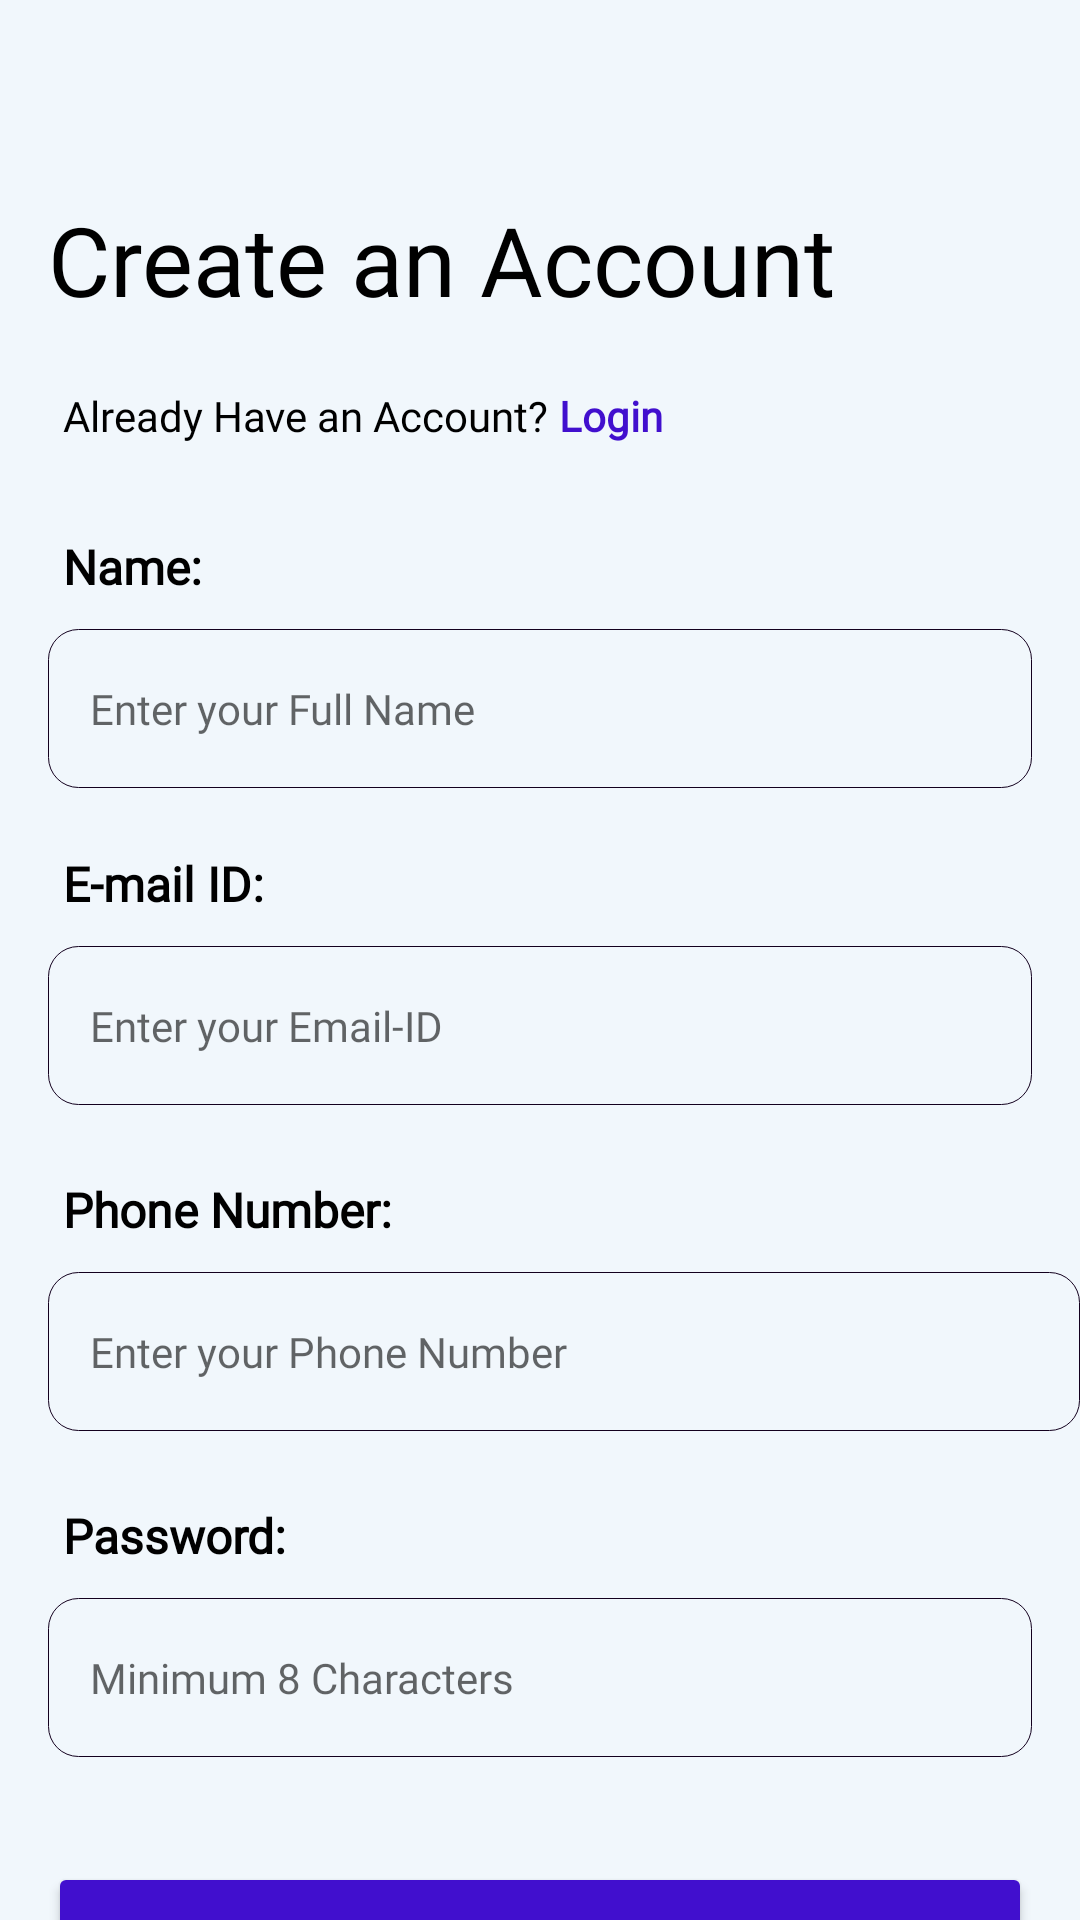

Android layout source for this screen:
<!-- AndroidManifest.xml: application theme Theme.ADGVITFINAL -->
<!-- res/layout/activity_signup1.xml -->
<?xml version="1.0" encoding="utf-8"?>
<androidx.constraintlayout.widget.ConstraintLayout xmlns:android="http://schemas.android.com/apk/res/android"
    xmlns:app="http://schemas.android.com/apk/res-auto"
    xmlns:tools="http://schemas.android.com/tools"
    android:layout_width="match_parent"
    android:layout_height="match_parent"
    tools:context=".JavaActivities.Signup1"
    android:background="?attr/backgroundColor">

    <ScrollView
        android:layout_width="match_parent"
        android:layout_height="match_parent"
        android:overScrollMode="never"
        android:scrollbars="none"
        app:layout_constraintBottom_toBottomOf="parent"
        app:layout_constraintEnd_toEndOf="parent"
        app:layout_constraintStart_toStartOf="parent"
        app:layout_constraintTop_toTopOf="parent">

        <androidx.constraintlayout.widget.ConstraintLayout
            android:layout_width="match_parent"
            android:layout_height="match_parent">

            <TextView
                android:id="@+id/signup1_title"
                android:layout_width="0dp"
                android:layout_height="48dp"
                android:layout_marginLeft="16dp"
                android:layout_marginTop="65dp"
                android:layout_marginRight="16dp"
                android:fontFamily="@font/poppins_bold"
                android:text="Create an Account"
                android:textColor="@color/text_color_1"
                android:textSize="32sp"
                app:layout_constraintEnd_toEndOf="parent"
                app:layout_constraintStart_toStartOf="parent"
                app:layout_constraintTop_toTopOf="parent" />

            <LinearLayout
                android:id="@+id/linearlayout"
                android:layout_width="0dp"
                android:layout_height="wrap_content"
                android:layout_gravity="center"
                android:layout_marginStart="21dp"
                android:layout_marginTop="8dp"
                android:background="?attr/backgroundColor"
                android:orientation="horizontal"
                app:layout_constraintStart_toStartOf="parent"
                app:layout_constraintTop_toBottomOf="@+id/signup1_title">

                <TextView
                    android:id="@+id/textView2"
                    android:layout_width="wrap_content"
                    android:layout_height="wrap_content"
                    android:layout_marginTop="8dp"
                    android:fontFamily="@font/poppins_light"
                    android:text="Already Have an Account?"
                    android:textColor="@color/text_color_1"
                    android:textSize="14sp" />

                <TextView
                    android:id="@+id/signup1_login"
                    android:layout_width="wrap_content"
                    android:layout_height="wrap_content"
                    android:layout_marginTop="8dp"
                    android:fontFamily="@font/poppins_bold"
                    android:text=" Login "
                    android:textColor="@color/button_color"
                    android:textSize="14sp"
                    android:textStyle="bold" />

            </LinearLayout>

            <TextView
                android:id="@+id/textView3"
                android:layout_width="0dp"
                android:layout_height="wrap_content"
                android:layout_marginStart="21dp"
                android:layout_marginTop="30dp"
                android:fontFamily="@font/poppins_bold"
                android:text="Name:"
                android:textColor="@color/text_color_1"
                android:textFontWeight="600"
                android:textSize="16sp"
                app:layout_constraintStart_toStartOf="parent"
                app:layout_constraintTop_toBottomOf="@+id/linearlayout" />

            <EditText
                android:id="@+id/signup1_name"
                android:layout_width="match_parent"
                android:layout_height="wrap_content"
                android:layout_marginLeft="16dp"
                android:layout_marginTop="10dp"
                android:layout_marginRight="16dp"
                android:background="?attr/editTextBackground"
                android:fontFamily="@font/poppins_light"
                android:hint="Enter your Full Name"
                android:inputType="textCapSentences"
                android:paddingLeft="14dp"
                android:paddingTop="17dp"
                android:paddingBottom="17dp"
                android:singleLine="true"
                android:textFontWeight="500"
                android:textSize="14sp"
                app:layout_constraintStart_toStartOf="parent"
                app:layout_constraintTop_toBottomOf="@+id/textView3" />

            <TextView
                android:id="@+id/textView4"
                android:layout_width="0dp"
                android:layout_height="wrap_content"
                android:layout_marginStart="21dp"
                android:layout_marginTop="21dp"
                android:fontFamily="@font/poppins_bold"
                android:text="E-mail ID:"
                android:textColor="@color/text_color_1"
                android:textFontWeight="600"
                android:textSize="16sp"
                app:layout_constraintStart_toStartOf="parent"
                app:layout_constraintTop_toBottomOf="@+id/signup1_name" />

            <EditText
                android:id="@+id/signup1_email"
                android:layout_width="match_parent"
                android:layout_height="wrap_content"
                android:layout_marginLeft="16dp"
                android:layout_marginTop="10dp"
                android:layout_marginRight="16dp"
                android:background="?attr/editTextBackground"
                android:fontFamily="@font/poppins_light"
                android:hint="Enter your Email-ID"
                android:paddingLeft="14dp"
                android:paddingTop="17dp"
                android:paddingBottom="17dp"
                android:textFontWeight="500"
                android:textSize="14sp"
                app:layout_constraintStart_toStartOf="parent"
                app:layout_constraintTop_toBottomOf="@+id/textView4" />

            <TextView
                android:id="@+id/textView5"
                android:layout_width="0dp"
                android:layout_height="wrap_content"
                android:layout_marginStart="21dp"
                android:layout_marginTop="24dp"
                android:fontFamily="@font/poppins_bold"
                android:text="Phone Number:"
                android:textColor="@color/text_color_1"
                android:textFontWeight="600"
                android:textSize="16sp"
                app:layout_constraintStart_toStartOf="parent"
                app:layout_constraintTop_toBottomOf="@+id/signup1_email" />

            <EditText
                android:id="@+id/signup1_phNumber"
                android:layout_width="match_parent"
                android:layout_height="wrap_content"
                android:layout_marginLeft="16dp"
                android:layout_marginTop="10dp"
                android:background="?attr/editTextBackground"
                android:fontFamily="@font/poppins_light"
                android:hint="Enter your Phone Number"
                android:inputType="number"
                android:paddingLeft="14dp"
                android:paddingTop="17dp"
                android:paddingBottom="17dp"
                android:textFontWeight="500"
                android:textSize="14sp"
                app:layout_constraintStart_toStartOf="parent"
                app:layout_constraintTop_toBottomOf="@+id/textView5" />

            <TextView
                android:id="@+id/textView6"
                android:layout_width="0dp"
                android:layout_height="wrap_content"
                android:layout_marginStart="21dp"
                android:layout_marginTop="24dp"
                android:fontFamily="@font/poppins_bold"
                android:text="Password:"
                android:textColor="@color/text_color_1"
                android:textFontWeight="600"
                android:textSize="16sp"
                app:layout_constraintStart_toStartOf="parent"
                app:layout_constraintTop_toBottomOf="@+id/signup1_phNumber" />

            <EditText
                android:id="@+id/signup1_password"
                android:layout_width="match_parent"
                android:layout_height="wrap_content"
                android:inputType="textPassword"
                android:layout_marginLeft="16dp"
                android:layout_marginTop="10dp"
                android:layout_marginRight="16dp"
                android:background="?attr/editTextBackground"
                android:fontFamily="@font/poppins_light"
                android:hint="Minimum 8 Characters"
                android:paddingLeft="14dp"
                android:paddingTop="17dp"
                android:paddingBottom="17dp"
                android:textFontWeight="500"
                android:textSize="14sp"
                app:layout_constraintStart_toStartOf="parent"
                app:layout_constraintTop_toBottomOf="@+id/textView6" />

            <Button
                android:id="@+id/next_btn"
                android:layout_width="0dp"
                android:layout_height="69dp"
                android:layout_marginStart="16dp"
                android:layout_marginTop="35dp"
                android:layout_marginEnd="16dp"
                android:layout_marginBottom="66dp"
                android:backgroundTint="@color/button_color"
                android:fontFamily="@font/poppins_semibold"
                android:gravity="center"
                android:paddingTop="18dp"
                android:paddingBottom="18dp"
                android:text="Next"
                android:textAllCaps="false"
                android:textColor="#ffffff"
                android:textFontWeight="600"
                android:textSize="16sp"
                app:cornerRadius="12dp"
                app:layout_constraintBottom_toBottomOf="parent"
                app:layout_constraintEnd_toEndOf="parent"
                app:layout_constraintHorizontal_bias="0.0"
                app:layout_constraintStart_toStartOf="parent"
                app:layout_constraintTop_toBottomOf="@+id/signup1_password" />
        </androidx.constraintlayout.widget.ConstraintLayout>

    </ScrollView>
</androidx.constraintlayout.widget.ConstraintLayout>
<!-- resources referenced by this layout -->
<resources>
  <color name="button_color">@color/light_mode_primary</color>
  <color name="text_color_1">#000</color>
  <style name="Theme.ADGVITFINAL" parent="Theme.MaterialComponents.Light.DarkActionBar">
          
          <item name="colorPrimary">@color/light_mode_primary</item>
          <item name="colorPrimaryVariant">@color/light_mode_primary</item>
          <item name="colorOnPrimary">@color/white</item>
          <item name="backgroundColor">@color/background_color_light_mode</item>
          <item name="background">@color/light_mode_primary</item>
          <item name="cardBackgroundColor">@color/light_grey</item>
          <item name="editTextBackground">@drawable/light_edit_text_design</item>
          
          <item name="colorSecondary">@color/light_mode_primary</item>
          <item name="colorSecondaryVariant">@color/light_mode_primary</item>
          <item name="colorOnSecondary">@color/black</item>
          
          <item name="android:statusBarColor" tools:targetApi="l">@color/background_color_light_mode</item>
          <item name="android:windowLightStatusBar" tools:targetApi="23">true</item>
          
      </style>
  <color name="light_mode_primary">#FF410FCE</color>
  <color name="white">#FFFFFFFF</color>
  <color name="background_color_light_mode">#F1F7FC</color>
  <color name="light_grey">#DCE1E6</color>
  <!-- drawable light_edit_text_design (drawable-v24) -->
  <?xml version="1.0" encoding="utf-8"?>
  <shape xmlns:android="http://schemas.android.com/apk/res/android"
      android:shape="rectangle" android:padding="10dp">
  
      <stroke
          android:width="0.3dp"
          android:color="#13001E"
          android:height="10dp"/>
  
      <corners android:radius="10dp"/>
  </shape>
  <color name="black">#FF000000</color>
</resources>
